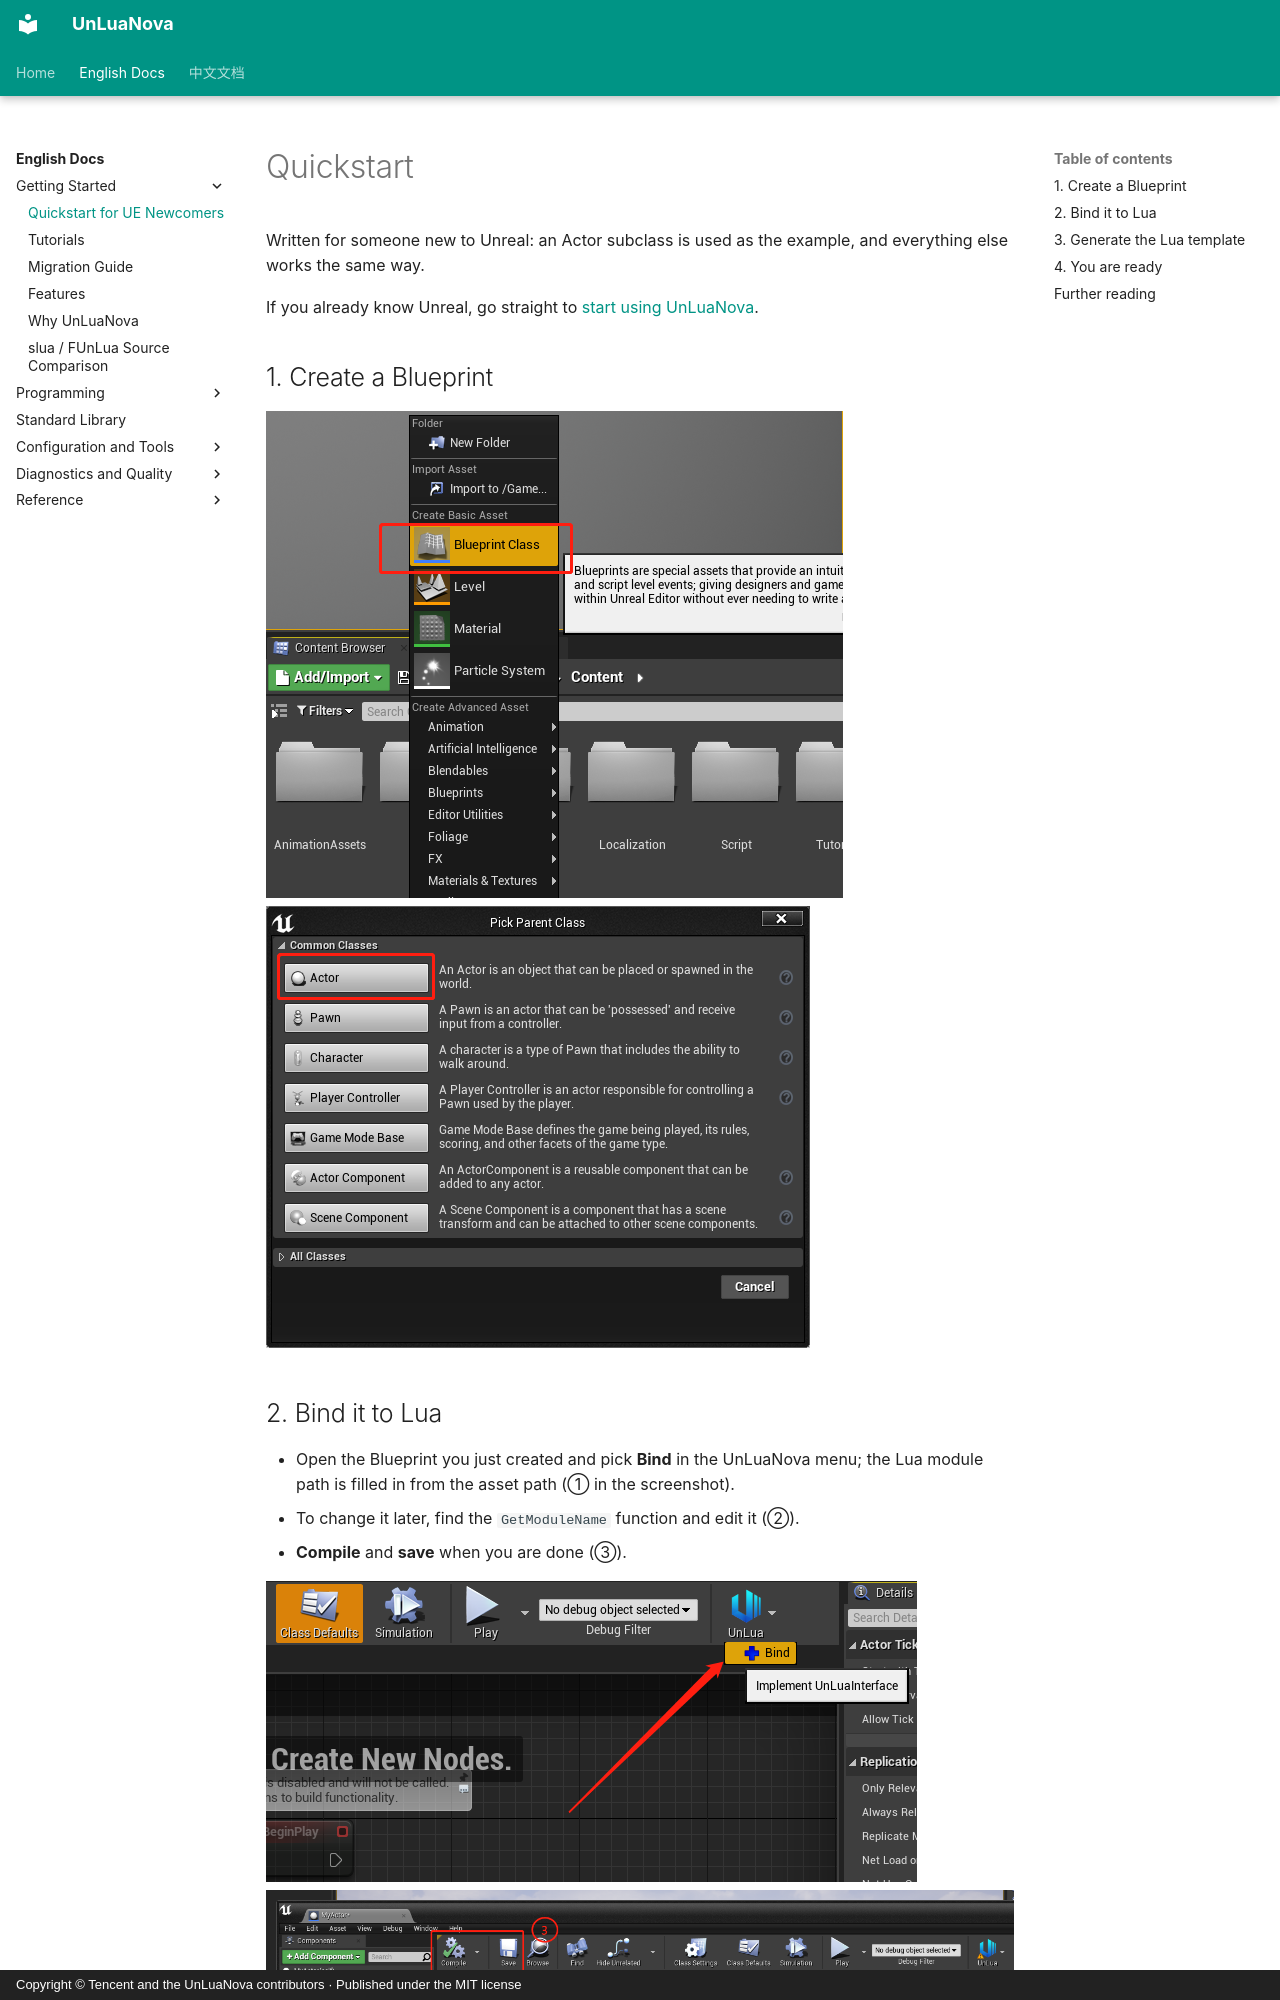

repository: HUSTJJD/UnLuaNova · page: EN/Quickstart_For_UE_Newbie/index.html · generator: mkdocs · copyright: Copyright © Tencent and the UnLuaNova contributors · Published under the MIT license

---
title: "Quickstart for UE Newcomers"
description: "Follow the screenshots: create a Blueprint, bind it to Lua, generate the template, start writing"
---

# Quickstart

Written for someone new to Unreal: an Actor subclass is used as the example, and everything
else works the same way.

If you already know Unreal, go straight to
[start using UnLuaNova](https://github.com/HUSTJJD/UnLuaNova#quick-start).

## 1. Create a Blueprint

![Create a Blueprint](../Images/create_new_actor_bp_1.png)
![Create a Blueprint](../Images/create_new_actor_bp_2.png)

## 2. Bind it to Lua

* Open the Blueprint you just created and pick **Bind** in the UnLuaNova menu; the Lua module
  path is filled in from the asset path (① in the screenshot).
* To change it later, find the `GetModuleName` function and edit it (②).
* **Compile** and **save** when you are done (③).

![Bind to Lua](../Images/bind_to_lua_1.png)
![Bind to Lua](../Images/bind_to_lua_2.png)
